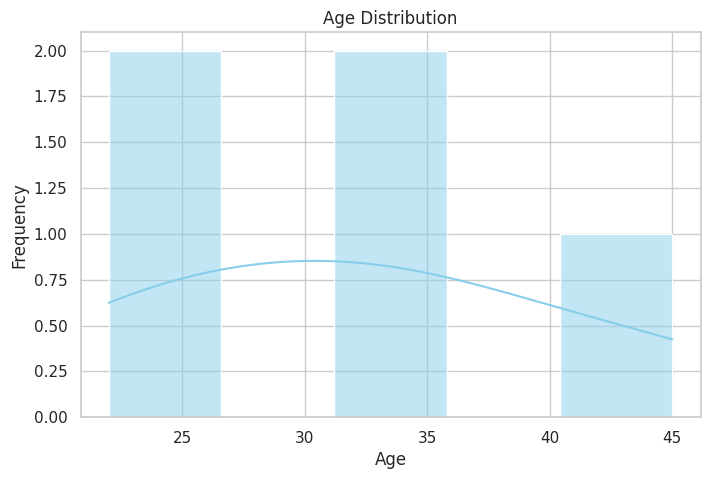
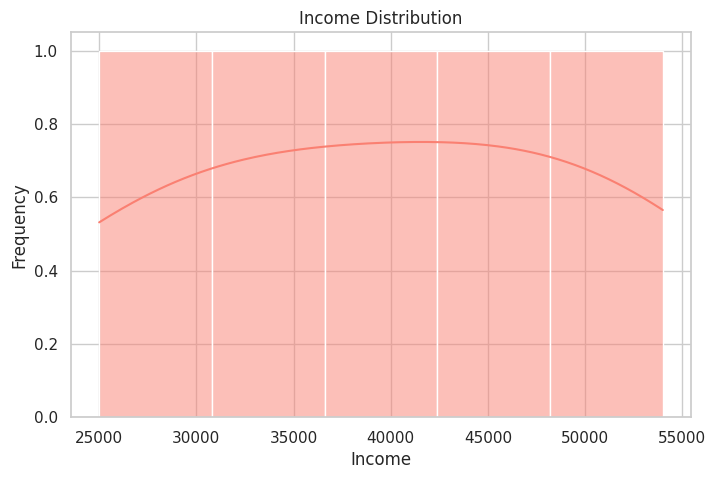
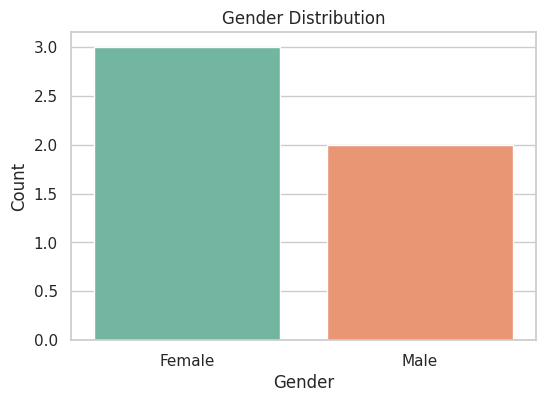
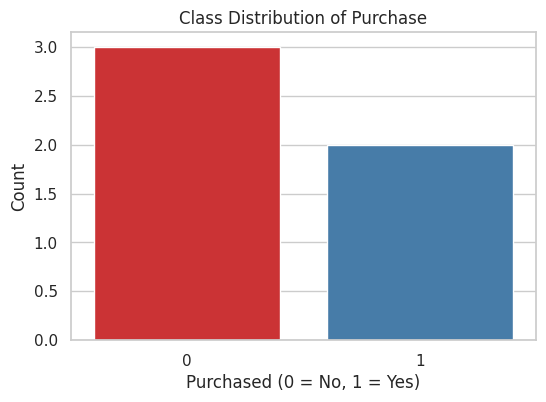
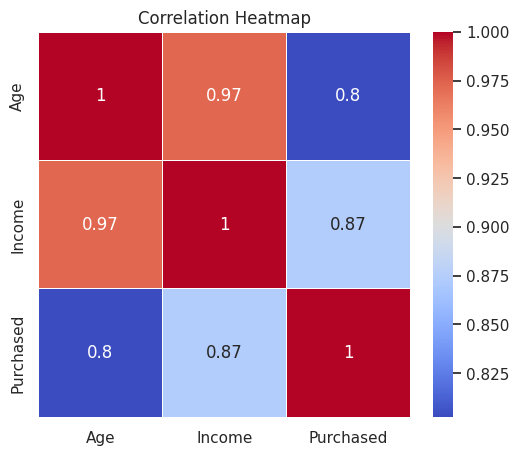
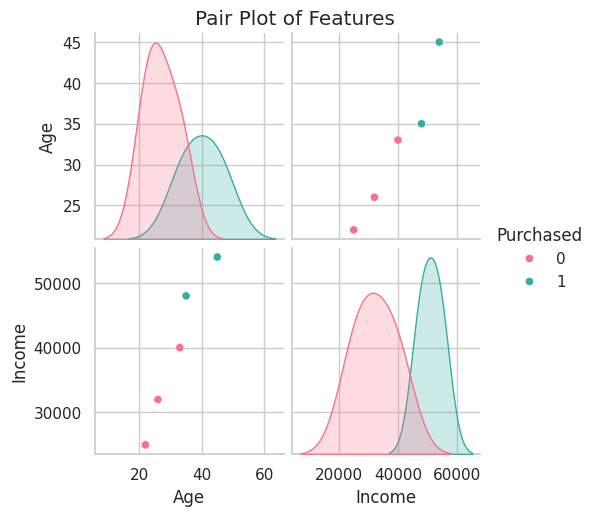

The matplotlib source for these figures, in order:
import pandas as pd
import matplotlib.pyplot as plt
import seaborn as sns

# Optional: better theme for plots
sns.set(style="whitegrid")

# 🔹 Small Sample Dataset
data = {
    'Age': [22, 35, 26, 45, 33],
    'Income': [25000, 48000, 32000, 54000, 40000],
    'Gender': ['Female', 'Male', 'Female', 'Male', 'Female'],
    'Purchased': [0, 1, 0, 1, 0]
}
df = pd.DataFrame(data)

# 1️⃣ Histogram with KDE for Age Distribution
plt.figure(figsize=(8,5))
sns.histplot(df['Age'], bins=5, kde=True, color='skyblue')
plt.title('Age Distribution')
plt.xlabel('Age')
plt.ylabel('Frequency')
plt.show()

# 2️⃣ Histogram with KDE for Income Distribution
plt.figure(figsize=(8,5))
sns.histplot(df['Income'], bins=5, kde=True, color='salmon')
plt.title('Income Distribution')
plt.xlabel('Income')
plt.ylabel('Frequency')
plt.show()

# ✅ Count Plot for Gender Distribution (Fixed FutureWarning)
plt.figure(figsize=(6,4))
sns.countplot(x='Gender', hue='Gender', data=df, palette='Set2', legend=False)
plt.title('Gender Distribution')
plt.xlabel('Gender')
plt.ylabel('Count')
plt.show()

# ✅ Count Plot for Purchased Class Distribution (Fixed FutureWarning)
plt.figure(figsize=(6,4))
sns.countplot(x='Purchased', hue='Purchased', data=df, palette='Set1', legend=False)
plt.title('Class Distribution of Purchase')
plt.xlabel('Purchased (0 = No, 1 = Yes)')
plt.ylabel('Count')
plt.show()


# 5️⃣ Correlation Heatmap (Heatmap of Numeric Correlation)
plt.figure(figsize=(6,5))
correlation = df[['Age', 'Income', 'Purchased']].corr()
sns.heatmap(correlation, annot=True, cmap='coolwarm', linewidths=0.5)
plt.title('Correlation Heatmap')
plt.show()

# 6️⃣ Pair Plot (Scatter plots + Histograms to show relation between variables)
sns.pairplot(df, hue='Purchased', palette='husl')
plt.suptitle('Pair Plot of Features', y=1.02)
plt.show()
